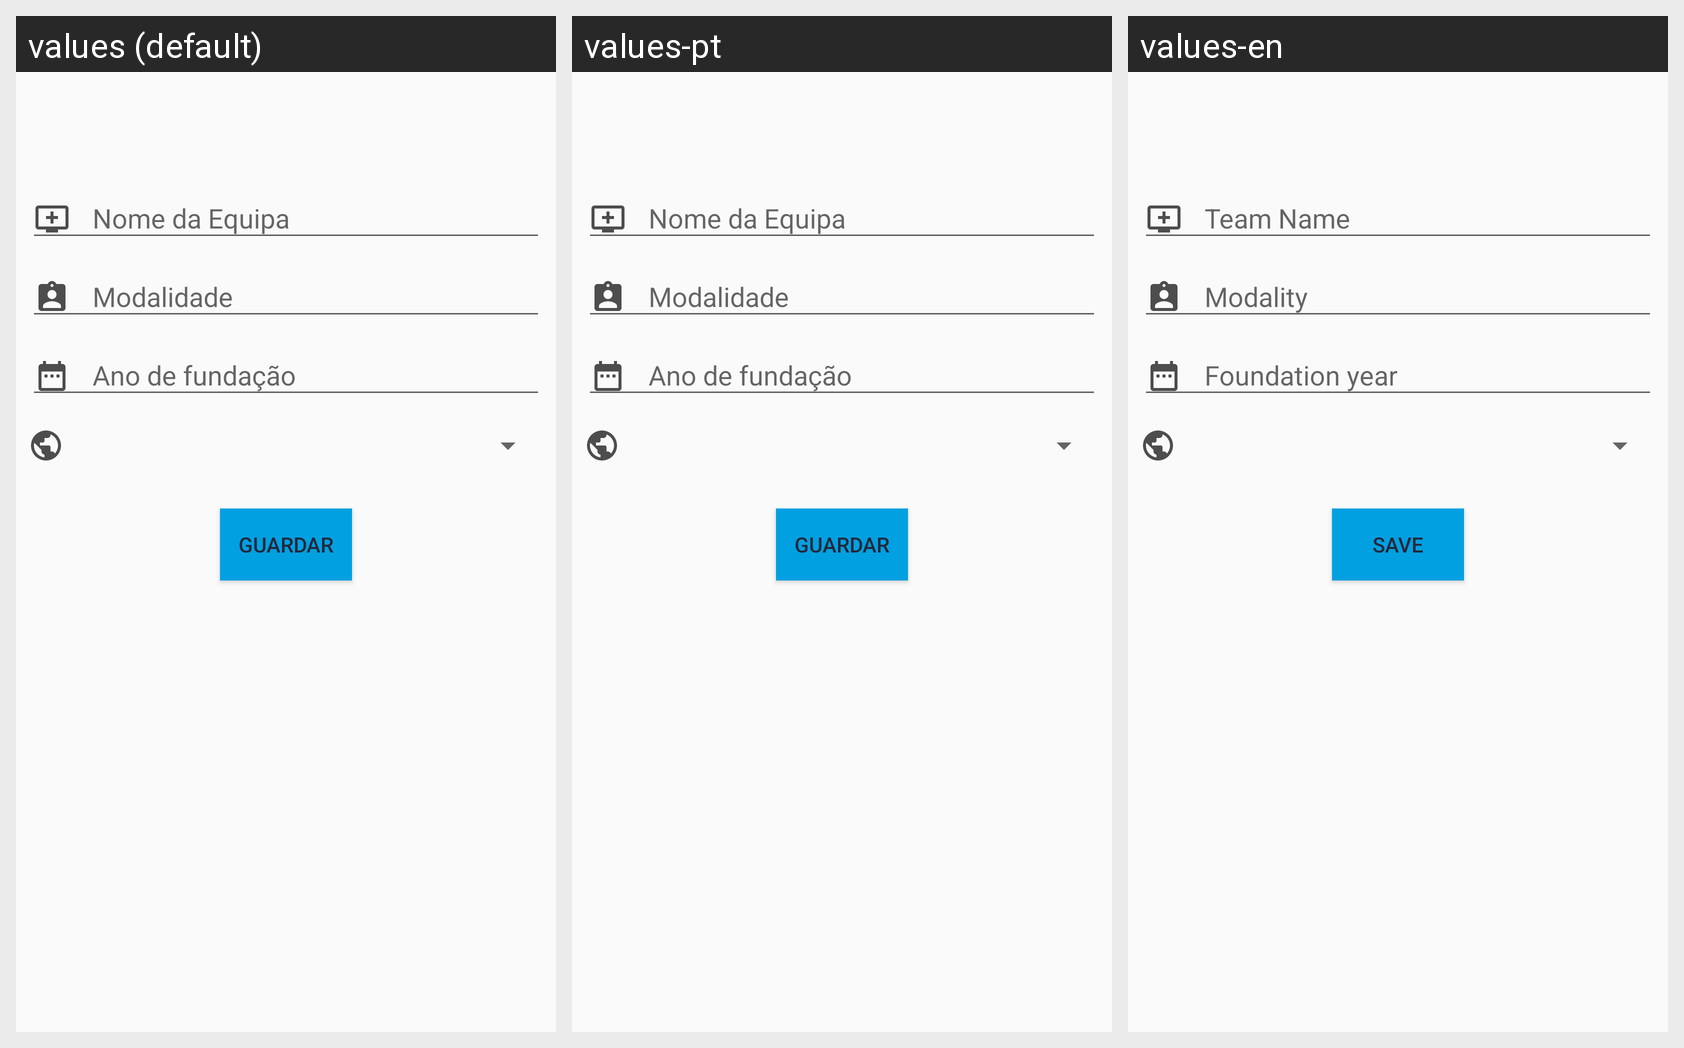

Translations of the strings shown on this Android screen, per locale in the grid:
Android screen res/layout/fragment_add_equipa.xml rendered under 3 locales, left to right: values (default), values-pt, values-en. Device: Nexus 5 (rendered at 1080×1920; each locale shown at half size, 540×960, under a caption strip naming it); theme AppTheme.
Strings drawn on this screen, with the default value and each locale's value (text and hints the layout hard-codes, and strings that could not be matched under every locale, appear in the picture but are not listed):

nome_da_equipa
  values: Nome da Equipa
  values-pt: Nome da Equipa
  values-en: Team Name

modalidade
  values: Modalidade
  values-pt: Modalidade
  values-en: Modality

data_de_funda_o
  values: Ano de fundação
  values-pt: Ano de fundação
  values-en: Foundation year

inserir_pa_s
  values: Guardar
  values-pt: Guardar
  values-en: Save
